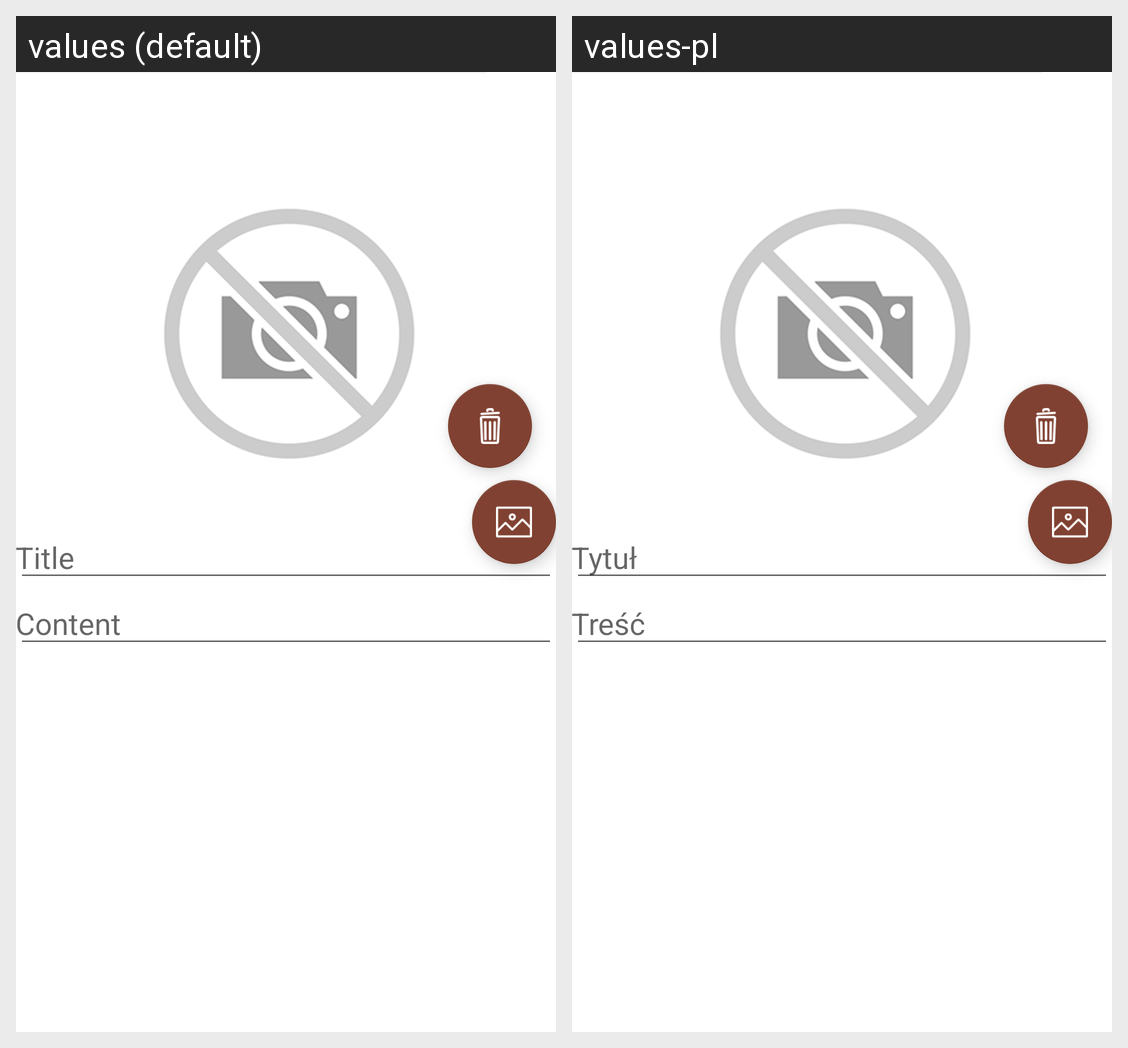

Locale-by-locale string values for the Android screen shown in this grid:
Android screen res/layout/activity_notatki.xml rendered under 2 locales, left to right: values (default), values-pl. Device: Nexus 5 (rendered at 1080×1920; each locale shown at half size, 540×960, under a caption strip naming it); theme AppTheme.
Strings drawn on this screen, with the default value and each locale's value (text and hints the layout hard-codes, and strings that could not be matched under every locale, appear in the picture but are not listed):

titlenote
  values: Title
  values-pl: Tytuł

contentnote
  values: Content
  values-pl: Treść
